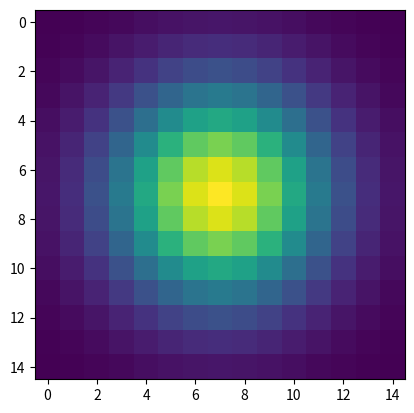

Source code (Python):
import numpy as np
from matplotlib import pyplot as plt

def gkern(l=5, sig=3., scale=10):
    """\
    creates gaussian kernel with side length `l` and a sigma of `sig`
    """
    ax = np.linspace(-(l - 1) / 2., (l - 1) / 2., l)
    gauss = np.exp(-0.5 * np.square(ax) / np.square(sig))
    kernel = np.outer(gauss, gauss)
    return scale * kernel / np.max(kernel)

plt.imshow(gkern(15))
plt.show()